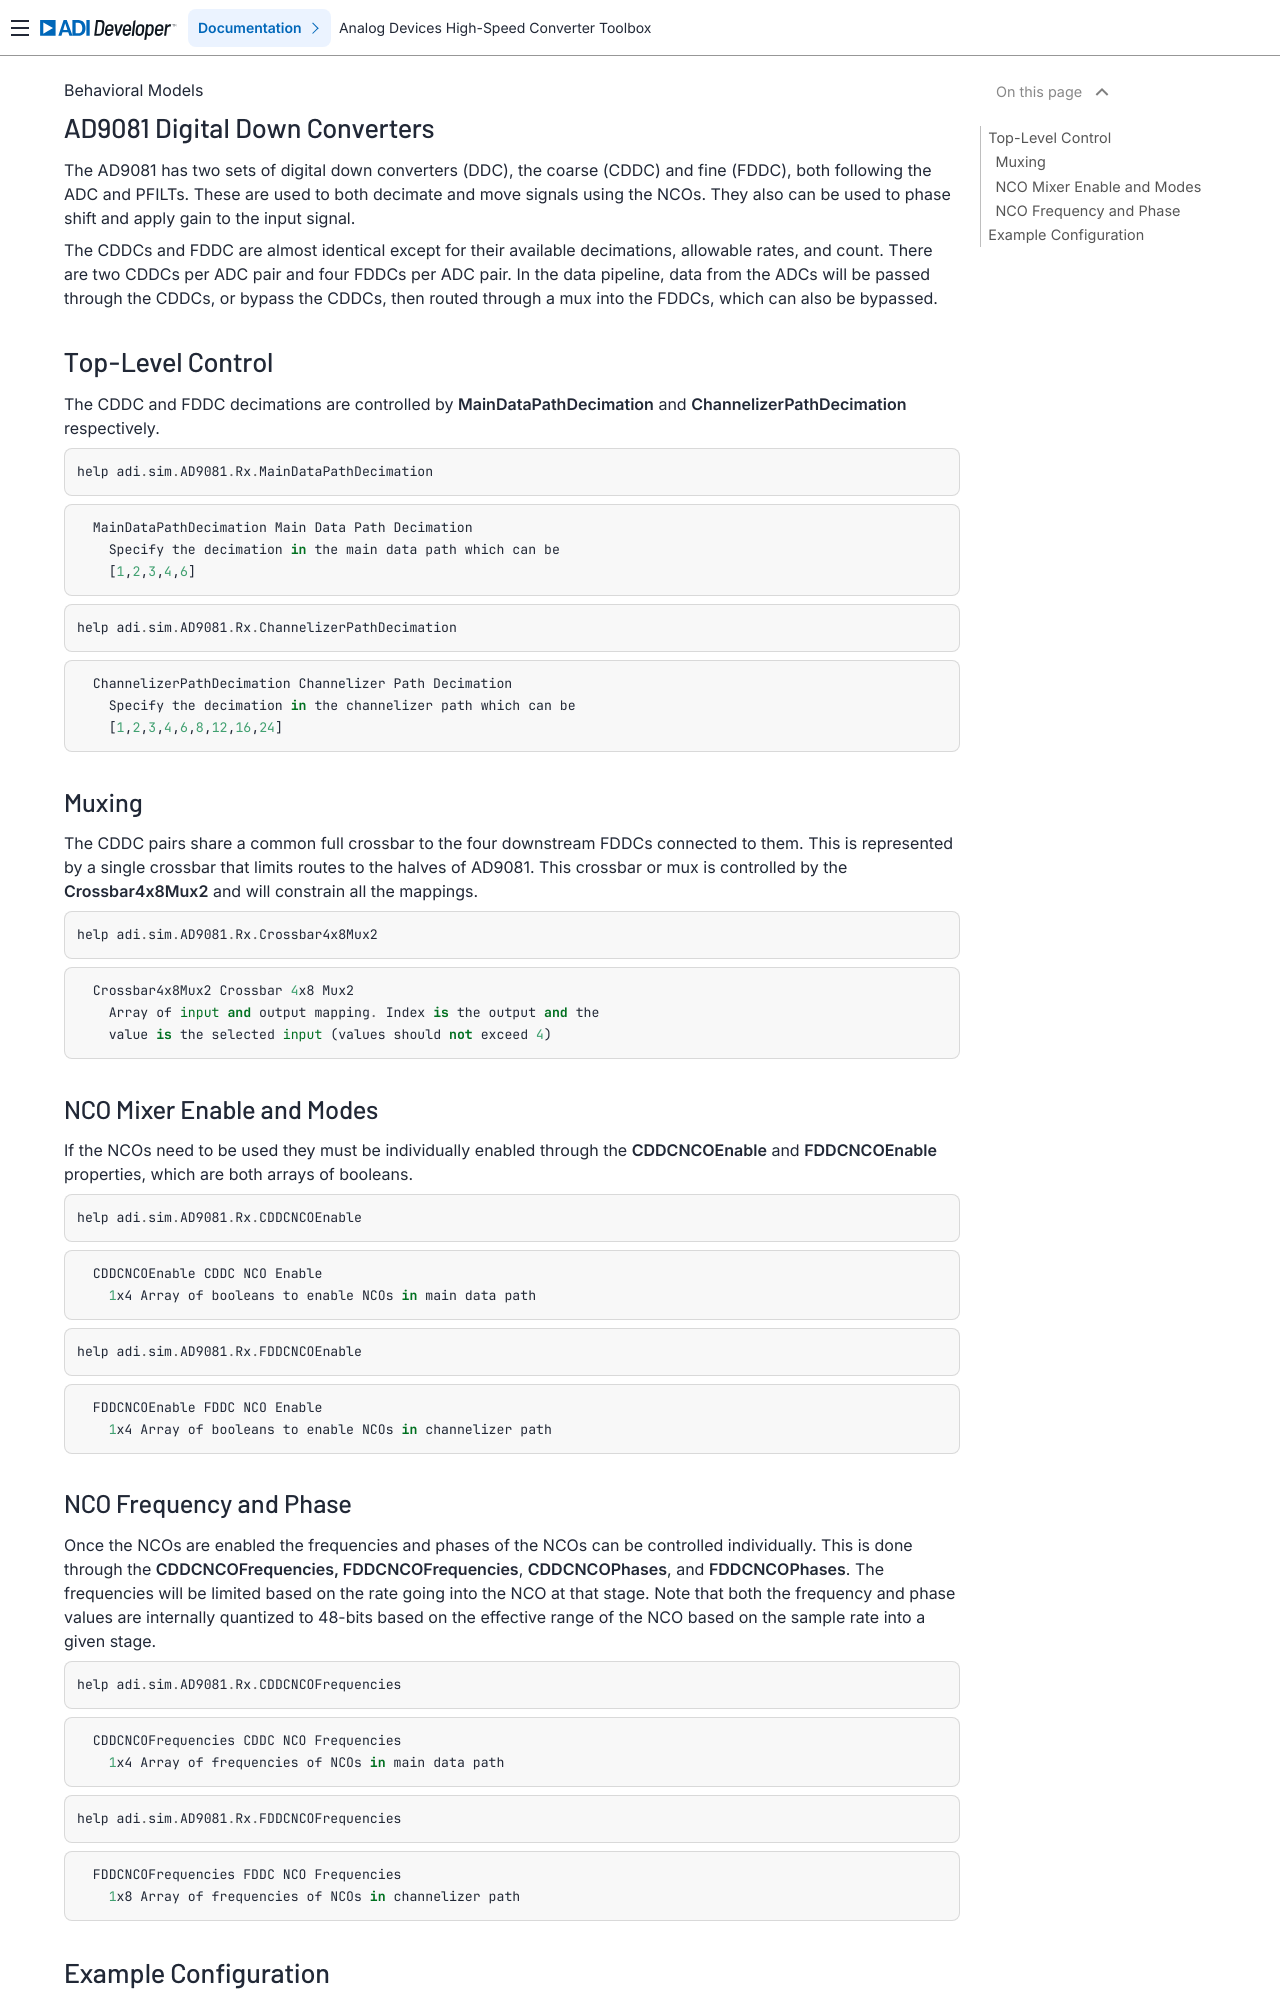

repository: analogdevicesinc/HighSpeedConverterToolbox · page: master/models/ad9081/ddc2.tex.html · generator: sphinx

# AD9081 Digital Down Converters


The AD9081 has two sets of digital down converters (DDC), the coarse (CDDC) and fine (FDDC), both following the ADC and PFILTs. These are used to both decimate and move signals using the NCOs. They also can be used to phase shift and apply gain to the input signal.




The CDDCs and FDDC are almost identical except for their available decimations, allowable rates, and count. There are two CDDCs per ADC pair and four FDDCs per ADC pair. In the data pipeline, data from the ADCs will be passed through the CDDCs, or bypass the CDDCs, then routed through a mux into the FDDCs, which can also be bypassed.


# Top-Level Control


The CDDC and FDDC decimations are controlled by **MainDataPathDecimation** and **ChannelizerPathDecimation** respectively.



```python
help adi.sim.AD9081.Rx.MainDataPathDecimation
```


```
  MainDataPathDecimation Main Data Path Decimation
    Specify the decimation in the main data path which can be
    [1,2,3,4,6]
```


```python
help adi.sim.AD9081.Rx.ChannelizerPathDecimation
```


```
  ChannelizerPathDecimation Channelizer Path Decimation
    Specify the decimation in the channelizer path which can be
    [1,2,3,4,6,8,12,16,24]
```

## Muxing


The CDDC pairs share a common full crossbar to the four downstream FDDCs connected to them. This is represented by a single crossbar that limits routes to the halves of AD9081. This crossbar or mux is controlled by the **Crossbar4x8Mux2** and will constrain all the mappings.



```python
help adi.sim.AD9081.Rx.Crossbar4x8Mux2
```


```
  Crossbar4x8Mux2 Crossbar 4x8 Mux2
    Array of input and output mapping. Index is the output and the
    value is the selected input (values should not exceed 4)
```

## NCO Mixer Enable and Modes


If the NCOs need to be used they must be individually enabled through the **CDDCNCOEnable** and **FDDCNCOEnable** properties, which are both arrays of booleans. 



```python
help adi.sim.AD9081.Rx.CDDCNCOEnable
```


```
  CDDCNCOEnable CDDC NCO Enable
    1x4 Array of booleans to enable NCOs in main data path
```


```python
help adi.sim.AD9081.Rx.FDDCNCOEnable
```


```
  FDDCNCOEnable FDDC NCO Enable
    1x4 Array of booleans to enable NCOs in channelizer path
```
